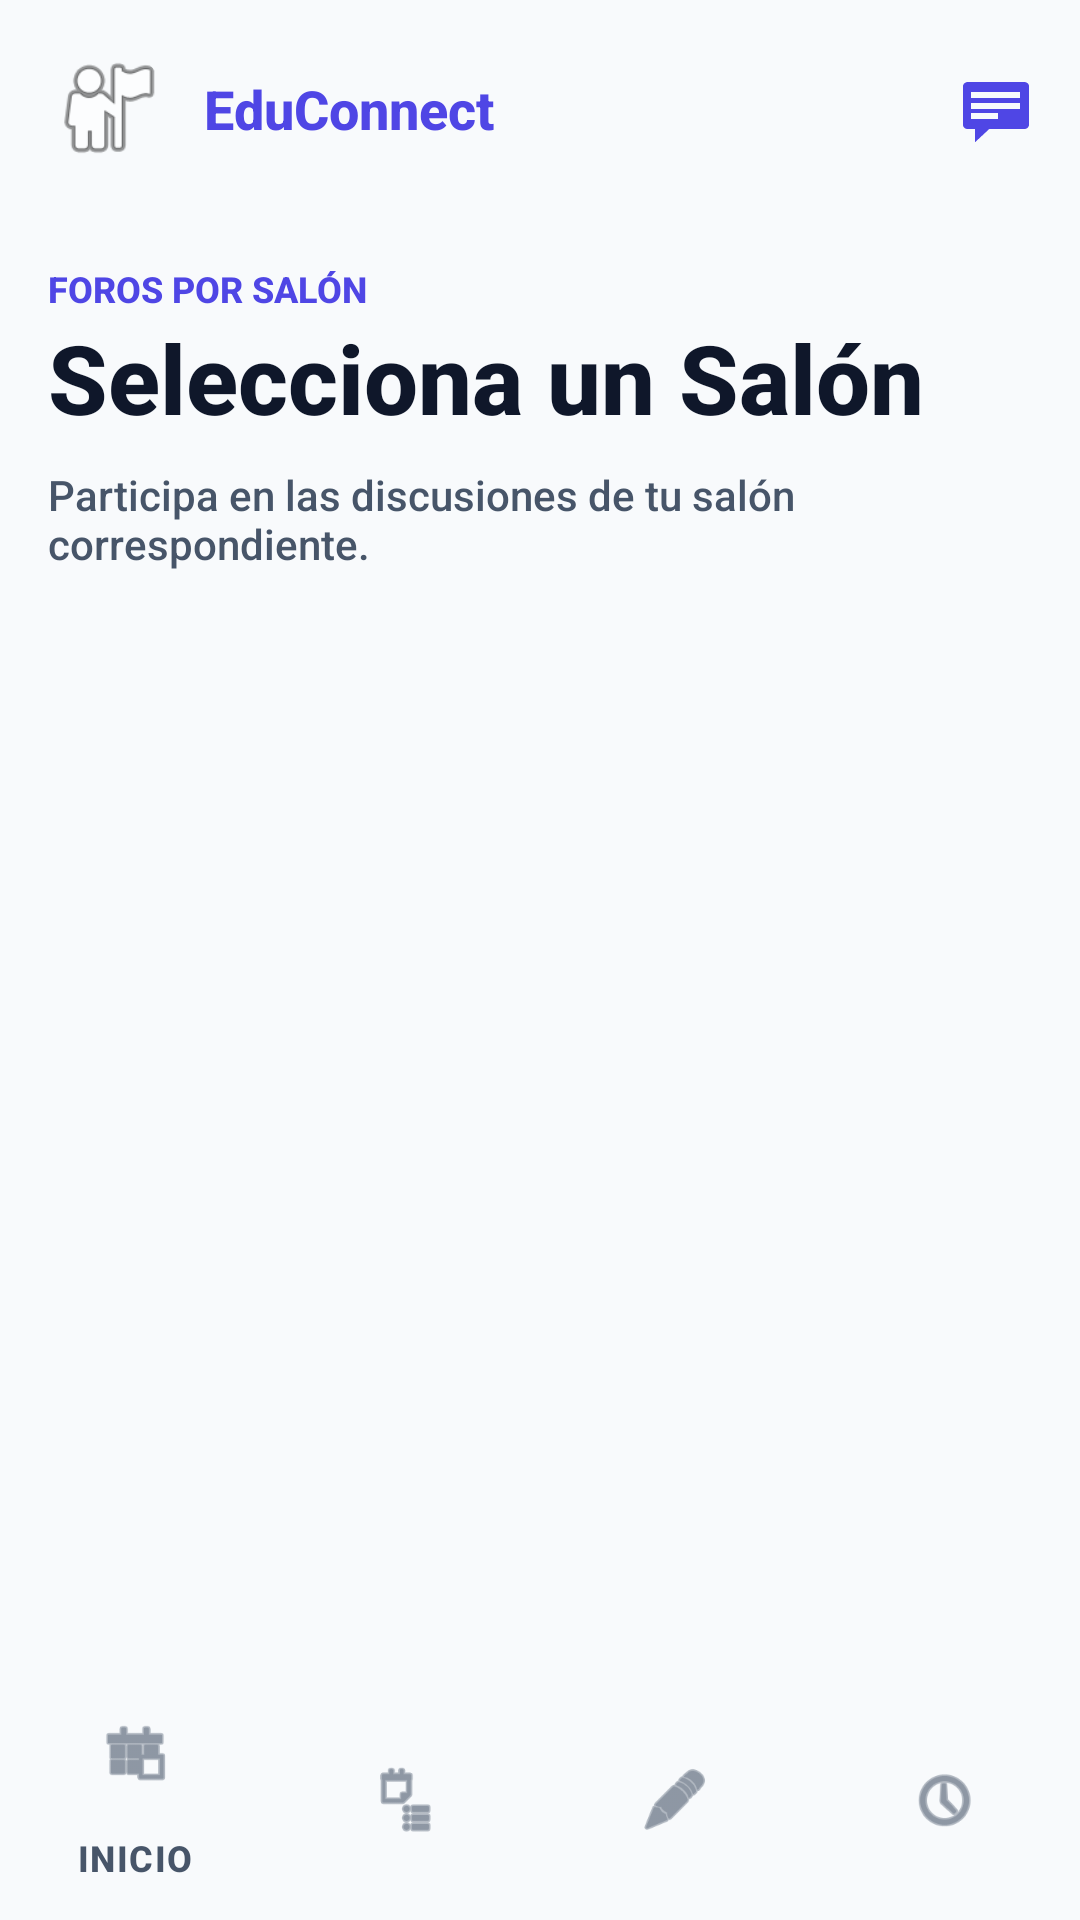

Here is an Android app screen rendered from its layout file. Give the layout XML and the strings, colors and styles it references.
<!-- AndroidManifest.xml: application theme Theme.AppReporte -->
<!-- res/layout/activity_foro_salones.xml -->
<?xml version="1.0" encoding="utf-8"?>
<androidx.coordinatorlayout.widget.CoordinatorLayout xmlns:android="http://schemas.android.com/apk/res/android"
    xmlns:app="http://schemas.android.com/apk/res-auto"
    android:layout_width="match_parent"
    android:layout_height="match_parent"
    android:background="@color/background">

    <com.google.android.material.appbar.AppBarLayout
        android:layout_width="match_parent"
        android:layout_height="wrap_content"
        android:background="@color/background"
        app:elevation="0dp">

        <androidx.constraintlayout.widget.ConstraintLayout
            android:layout_width="match_parent"
            android:layout_height="wrap_content"
            android:padding="16dp">

            <com.google.android.material.imageview.ShapeableImageView
                android:id="@+id/ivUserProfile"
                android:layout_width="40dp"
                android:layout_height="40dp"
                android:src="@android:drawable/ic_menu_myplaces"
                app:layout_constraintStart_toStartOf="parent"
                app:layout_constraintTop_toTopOf="parent"
                app:shapeAppearanceOverlay="@style/ShapeAppearance.Material3.Corner.Full" />

            <TextView
                android:layout_width="wrap_content"
                android:layout_height="wrap_content"
                android:layout_marginStart="12dp"
                android:text="EduConnect"
                android:textColor="@color/primary"
                android:textSize="18sp"
                android:textStyle="bold"
                app:layout_constraintBottom_toBottomOf="@id/ivUserProfile"
                app:layout_constraintStart_toEndOf="@id/ivUserProfile"
                app:layout_constraintTop_toTopOf="@id/ivUserProfile" />

            <ImageView
                android:layout_width="24dp"
                android:layout_height="24dp"
                android:src="@android:drawable/stat_notify_chat"
                app:layout_constraintBottom_toBottomOf="parent"
                app:layout_constraintEnd_toEndOf="parent"
                app:layout_constraintTop_toTopOf="parent"
                app:tint="@color/primary" />
        </androidx.constraintlayout.widget.ConstraintLayout>
    </com.google.android.material.appbar.AppBarLayout>

    <LinearLayout
        android:layout_width="match_parent"
        android:layout_height="match_parent"
        android:orientation="vertical"
        android:padding="16dp"
        android:layout_marginBottom="68dp"
        app:layout_behavior="@string/appbar_scrolling_view_behavior">

        <TextView
            android:layout_width="wrap_content"
            android:layout_height="wrap_content"
            android:text="FOROS POR SALÓN"
            android:textColor="@color/primary"
            android:textSize="12sp"
            android:textStyle="bold" />

        <TextView
            android:id="@+id/tvTitle"
            android:layout_width="wrap_content"
            android:layout_height="wrap_content"
            android:text="Selecciona un Salón"
            android:textColor="@color/on_surface"
            android:textSize="32sp"
            android:textStyle="bold" />

        <TextView
            android:layout_width="match_parent"
            android:layout_height="wrap_content"
            android:layout_marginTop="8dp"
            android:text="Participa en las discusiones de tu salón correspondiente."
            android:textColor="@color/on_surface_variant"
            android:textSize="14sp" />

        <androidx.recyclerview.widget.RecyclerView
            android:id="@+id/rvSalones"
            android:layout_width="match_parent"
            android:layout_height="wrap_content"
            android:layout_marginTop="24dp" />

    </LinearLayout>

    <com.google.android.material.bottomnavigation.BottomNavigationView
        android:id="@+id/bottomNavigation"
        android:layout_width="match_parent"
        android:layout_height="wrap_content"
        android:layout_gravity="bottom"
        app:backgroundTint="@color/background"
        app:itemIconTint="@color/on_surface_variant"
        app:itemTextColor="@color/on_surface_variant"
        app:menu="@menu/bottom_nav_menu" />

</androidx.coordinatorlayout.widget.CoordinatorLayout>
<!-- resources referenced by this layout -->
<resources>
  <color name="background">#F8FAFC</color>
  <color name="on_surface">#0F172A</color>
  <color name="on_surface_variant">#475569</color>
  <color name="primary">#4F46E5</color>
  <style name="Theme.AppReporte" parent="Theme.Material3.DayNight.NoActionBar">
          
          <item name="colorPrimary">@color/primary</item>
          <item name="colorPrimaryVariant">@color/primary</item>
          <item name="colorOnPrimary">@color/on_primary</item>
          
          <item name="colorSecondary">@color/support_green</item>
          <item name="colorSecondaryVariant">@color/support_green</item>
          <item name="colorOnSecondary">@color/white</item>
          
          <item name="android:statusBarColor">@color/background</item>
          <item name="android:windowLightStatusBar">true</item>
          
          <item name="android:fontFamily">sans-serif-medium</item>
      </style>
  <color name="on_primary">#FFFFFF</color>
  <color name="support_green">#10B981</color>
  <color name="white">#FFFFFFFF</color>
</resources>
